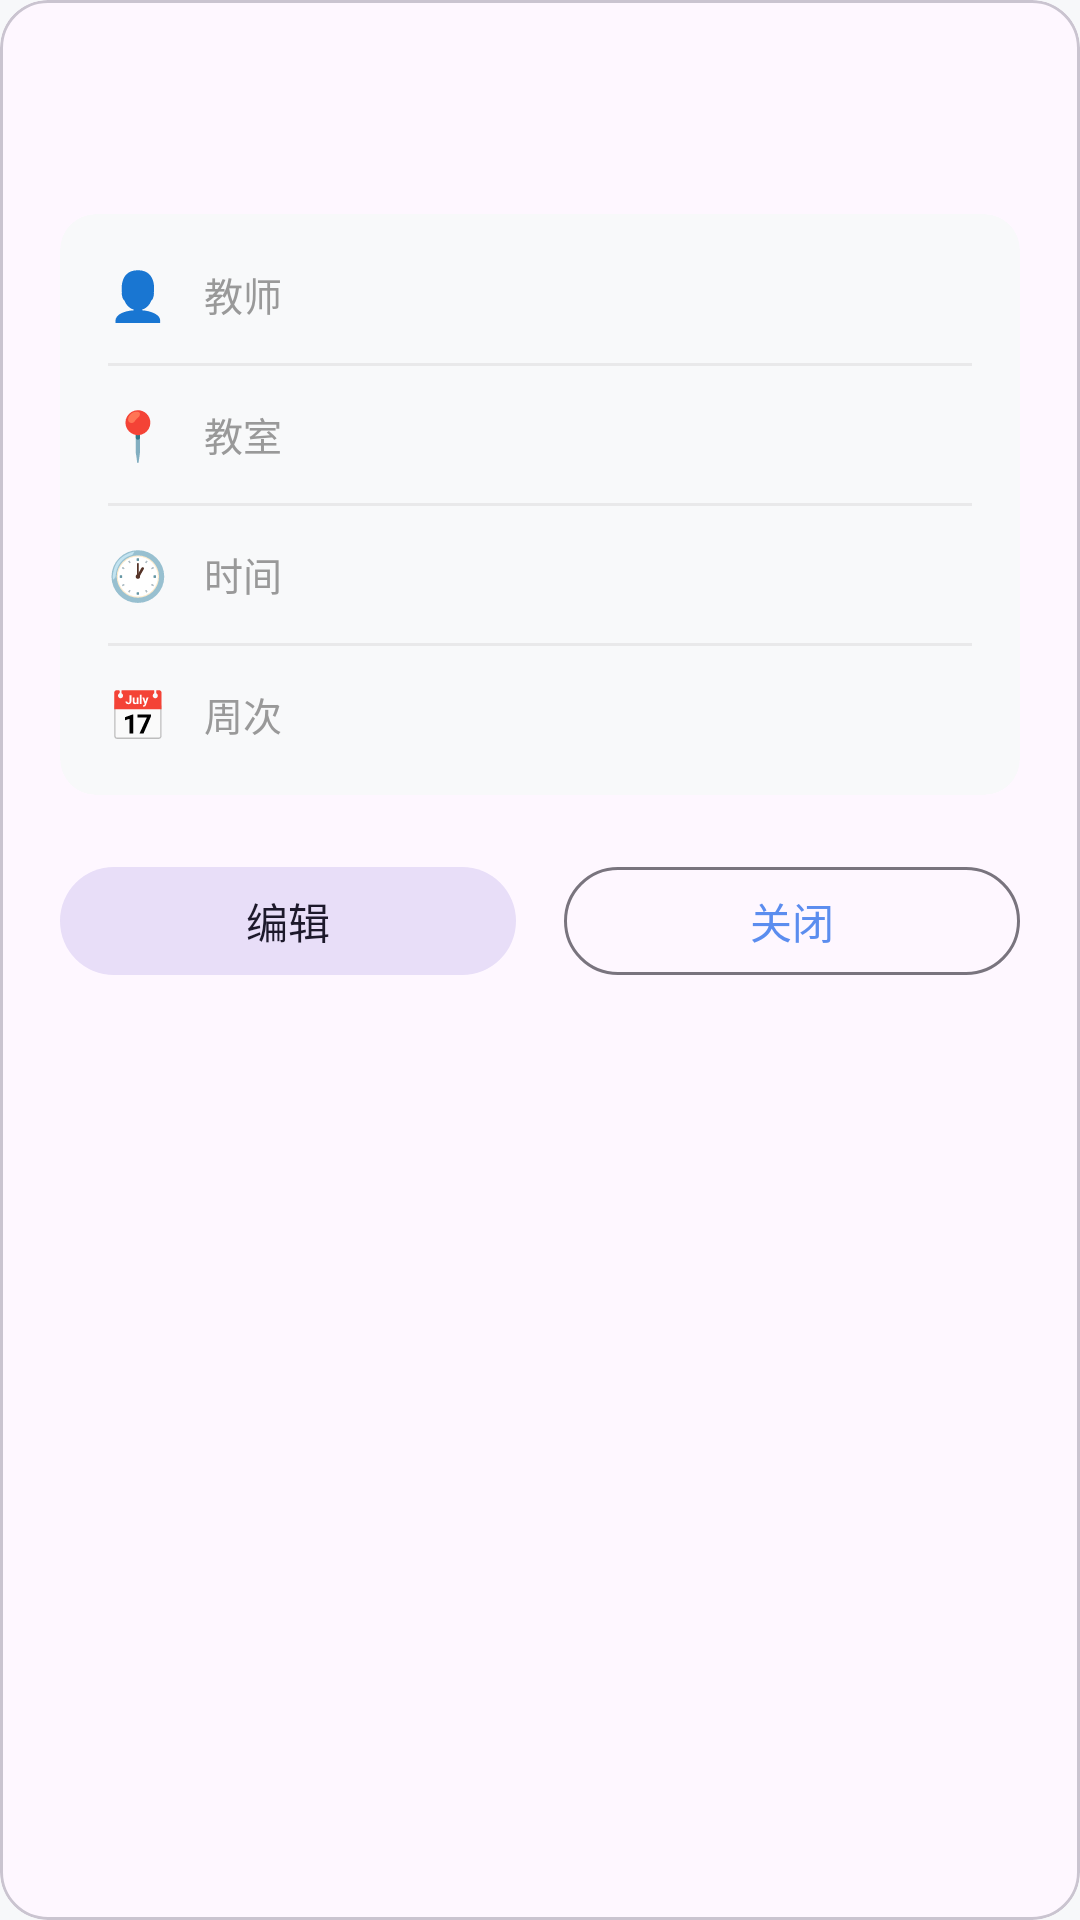

Write the Android layout XML for this screen, with the resource values it uses.
<!-- AndroidManifest.xml: application theme Theme.NJFUSchedule -->
<!-- res/layout/dialog_course_detail.xml -->
<?xml version="1.0" encoding="utf-8"?>
<com.google.android.material.card.MaterialCardView xmlns:android="http://schemas.android.com/apk/res/android"
    xmlns:app="http://schemas.android.com/apk/res-auto"
    android:layout_width="match_parent"
    android:layout_height="wrap_content"
    android:layout_margin="16dp"
    app:cardCornerRadius="16dp"
    app:cardElevation="0dp">

    <LinearLayout
        android:layout_width="match_parent"
        android:layout_height="wrap_content"
        android:orientation="vertical">

        
        <View
            android:id="@+id/color_bar"
            android:layout_width="match_parent"
            android:layout_height="6dp" />

        <LinearLayout
            android:layout_width="match_parent"
            android:layout_height="wrap_content"
            android:orientation="vertical"
            android:padding="20dp">

            
            <TextView
                android:id="@+id/tv_course_name"
                android:layout_width="match_parent"
                android:layout_height="wrap_content"
                android:textColor="#222222"
                android:textSize="22sp"
                android:textStyle="bold" />

            
            <com.google.android.material.card.MaterialCardView
                android:layout_width="match_parent"
                android:layout_height="wrap_content"
                android:layout_marginTop="16dp"
                app:cardBackgroundColor="#F8F9FA"
                app:cardCornerRadius="12dp"
                app:cardElevation="0dp"
                app:strokeWidth="0dp">

                <LinearLayout
                    android:layout_width="match_parent"
                    android:layout_height="wrap_content"
                    android:orientation="vertical"
                    android:padding="16dp">

                    
                    <LinearLayout
                        android:layout_width="match_parent"
                        android:layout_height="wrap_content"
                        android:gravity="center_vertical"
                        android:orientation="horizontal">

                        <TextView
                            android:layout_width="wrap_content"
                            android:layout_height="wrap_content"
                            android:text="👤"
                            android:textSize="16sp" />

                        <TextView
                            android:layout_width="wrap_content"
                            android:layout_height="wrap_content"
                            android:layout_marginStart="12dp"
                            android:text="教师"
                            android:textColor="#999999"
                            android:textSize="13sp" />

                        <TextView
                            android:id="@+id/tv_teacher"
                            android:layout_width="0dp"
                            android:layout_height="wrap_content"
                            android:layout_weight="1"
                            android:gravity="end"
                            android:textColor="#333333"
                            android:textSize="14sp" />
                    </LinearLayout>

                    <View
                        android:layout_width="match_parent"
                        android:layout_height="1dp"
                        android:layout_marginTop="12dp"
                        android:layout_marginBottom="12dp"
                        android:background="#10000000" />

                    
                    <LinearLayout
                        android:layout_width="match_parent"
                        android:layout_height="wrap_content"
                        android:gravity="center_vertical"
                        android:orientation="horizontal">

                        <TextView
                            android:layout_width="wrap_content"
                            android:layout_height="wrap_content"
                            android:text="📍"
                            android:textSize="16sp" />

                        <TextView
                            android:layout_width="wrap_content"
                            android:layout_height="wrap_content"
                            android:layout_marginStart="12dp"
                            android:text="教室"
                            android:textColor="#999999"
                            android:textSize="13sp" />

                        <TextView
                            android:id="@+id/tv_room"
                            android:layout_width="0dp"
                            android:layout_height="wrap_content"
                            android:layout_weight="1"
                            android:gravity="end"
                            android:textColor="#333333"
                            android:textSize="14sp" />
                    </LinearLayout>

                    <View
                        android:layout_width="match_parent"
                        android:layout_height="1dp"
                        android:layout_marginTop="12dp"
                        android:layout_marginBottom="12dp"
                        android:background="#10000000" />

                    
                    <LinearLayout
                        android:layout_width="match_parent"
                        android:layout_height="wrap_content"
                        android:gravity="center_vertical"
                        android:orientation="horizontal">

                        <TextView
                            android:layout_width="wrap_content"
                            android:layout_height="wrap_content"
                            android:text="🕐"
                            android:textSize="16sp" />

                        <TextView
                            android:layout_width="wrap_content"
                            android:layout_height="wrap_content"
                            android:layout_marginStart="12dp"
                            android:text="时间"
                            android:textColor="#999999"
                            android:textSize="13sp" />

                        <TextView
                            android:id="@+id/tv_time"
                            android:layout_width="0dp"
                            android:layout_height="wrap_content"
                            android:layout_weight="1"
                            android:gravity="end"
                            android:textColor="#333333"
                            android:textSize="14sp" />
                    </LinearLayout>

                    <View
                        android:layout_width="match_parent"
                        android:layout_height="1dp"
                        android:layout_marginTop="12dp"
                        android:layout_marginBottom="12dp"
                        android:background="#10000000" />

                    
                    <LinearLayout
                        android:layout_width="match_parent"
                        android:layout_height="wrap_content"
                        android:gravity="center_vertical"
                        android:orientation="horizontal">

                        <TextView
                            android:layout_width="wrap_content"
                            android:layout_height="wrap_content"
                            android:text="📅"
                            android:textSize="16sp" />

                        <TextView
                            android:layout_width="wrap_content"
                            android:layout_height="wrap_content"
                            android:layout_marginStart="12dp"
                            android:text="周次"
                            android:textColor="#999999"
                            android:textSize="13sp" />

                        <TextView
                            android:id="@+id/tv_weeks"
                            android:layout_width="0dp"
                            android:layout_height="wrap_content"
                            android:layout_weight="1"
                            android:gravity="end"
                            android:textColor="#333333"
                            android:textSize="14sp" />
                    </LinearLayout>
                </LinearLayout>
            </com.google.android.material.card.MaterialCardView>

            
            <LinearLayout
                android:layout_width="match_parent"
                android:layout_height="wrap_content"
                android:layout_marginTop="20dp"
                android:orientation="horizontal">

                <com.google.android.material.button.MaterialButton
                    android:id="@+id/btn_edit"
                    android:layout_width="0dp"
                    android:layout_height="44dp"
                    android:layout_marginEnd="8dp"
                    android:layout_weight="1"
                    android:text="编辑"
                    style="@style/Widget.Material3.Button.TonalButton" />

                <com.google.android.material.button.MaterialButton
                    android:id="@+id/btn_close"
                    android:layout_width="0dp"
                    android:layout_height="44dp"
                    android:layout_marginStart="8dp"
                    android:layout_weight="1"
                    android:text="关闭"
                    style="@style/Widget.Material3.Button.OutlinedButton" />
            </LinearLayout>
        </LinearLayout>
    </LinearLayout>
</com.google.android.material.card.MaterialCardView>
<!-- resources referenced by this layout -->
<resources>
  <style name="Theme.NJFUSchedule" parent="Theme.Material3.Light.NoActionBar">
          <item name="colorPrimary">@color/secondary</item>
          <item name="colorOnPrimary">@color/on_primary</item>
          <item name="android:statusBarColor">#00000000</item>
          <item name="android:windowLightStatusBar">true</item>
          <item name="android:windowBackground">@color/background</item>
          <item name="android:navigationBarColor">@color/surface</item>
      </style>
  <color name="secondary">#5B8DEF</color>
  <color name="on_primary">#FFFFFF</color>
  <color name="background">#F7F8FA</color>
  <color name="surface">#FFFFFF</color>
</resources>
